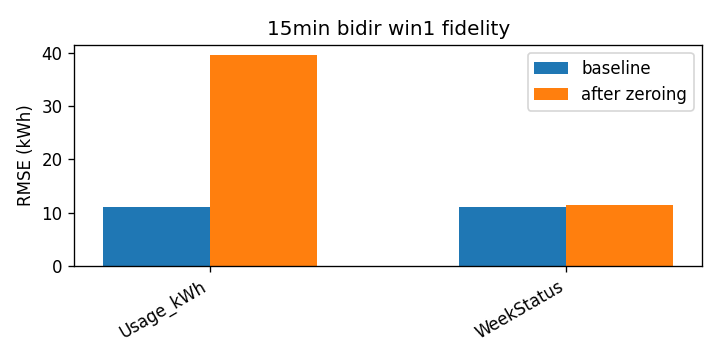

The file beside this chart, header and first rows:
attr, baseline_rmse, rmse_zero, delta
Usage_kWh, 11.18, 39.47, 28.3
WeekStatus, 11.18, 11.49, 0.317
